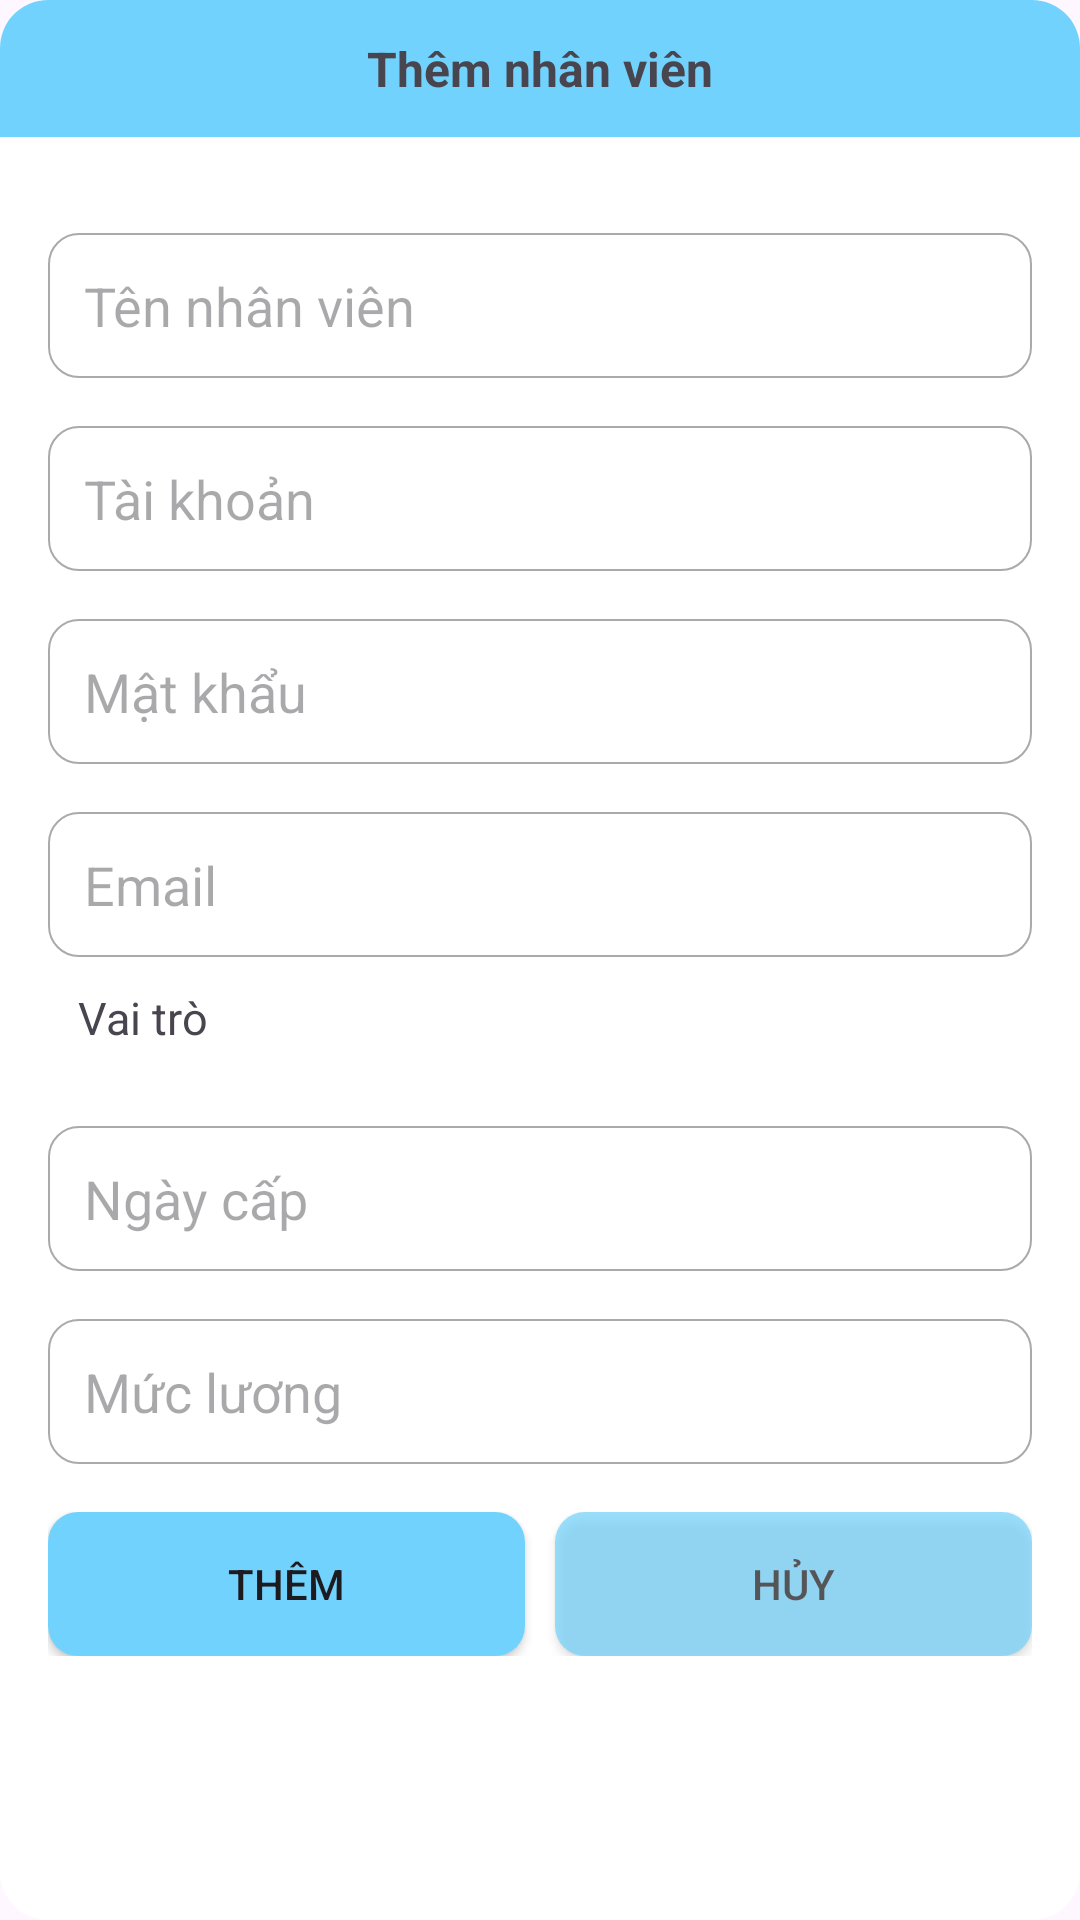

Here is an Android app screen rendered from its layout file. Give the layout XML and the strings, colors and styles it references.
<!-- AndroidManifest.xml: application theme Theme.OurDuan1Nhom8 -->
<!-- res/layout/layout_dialog_them_nv.xml -->
<?xml version="1.0" encoding="utf-8"?>
<LinearLayout xmlns:android="http://schemas.android.com/apk/res/android"
    android:layout_width="match_parent"
    android:layout_height="wrap_content"
    android:background="@drawable/bg_white_cn_16"
    android:layout_margin="26dp"
    android:orientation="vertical">

    <TextView
        android:layout_width="match_parent"
        android:layout_height="wrap_content"
        android:padding="12dp"
        android:text="Thêm nhân viên"
        android:gravity="center"
        android:textStyle="bold"
        android:textSize="16sp"
        android:background="@drawable/bg_blue_cn_16"/>

    <LinearLayout
        android:layout_width="match_parent"
        android:layout_height="wrap_content"
        android:padding="16dp"
        android:orientation="vertical">

        <EditText
            android:layout_width="match_parent"
            android:layout_height="wrap_content"
            android:background="@drawable/bg_white_cn_10_border_gray"
            android:padding="12dp"
            android:inputType="text"
            android:layout_marginTop="16dp"
            android:hint="Tên nhân viên"
            android:id="@+id/edtTenNVAddForm"/>

        <EditText
            android:layout_width="match_parent"
            android:layout_height="wrap_content"
            android:background="@drawable/bg_white_cn_10_border_gray"
            android:padding="12dp"
            android:inputType="text"
            android:layout_marginTop="16dp"
            android:hint="Tài khoản"
            android:id="@+id/edtTKNVAddForm"/>

        <EditText
            android:layout_width="match_parent"
            android:layout_height="wrap_content"
            android:background="@drawable/bg_white_cn_10_border_gray"
            android:padding="12dp"
            android:inputType="textPassword"
            android:layout_marginTop="16dp"
            android:hint="Mật khẩu"
            android:id="@+id/edtMatKhauNVAddForm"/>

        <EditText
            android:layout_width="match_parent"
            android:layout_height="wrap_content"
            android:background="@drawable/bg_white_cn_10_border_gray"
            android:padding="12dp"
            android:inputType="textEmailAddress"
            android:layout_marginTop="16dp"
            android:hint="Email"
            android:id="@+id/edtEmailNVAddForm"/>

        <LinearLayout
            android:layout_width="match_parent"
            android:layout_height="wrap_content"
            android:padding="10dp"
            android:orientation="horizontal">
            <TextView
                android:layout_width="wrap_content"
                android:layout_height="wrap_content"
                android:text="Vai trò "
                android:textSize="15sp"
                android:layout_marginRight="5dp"/>
            <Spinner
                android:layout_width="match_parent"
                android:layout_height="wrap_content"
                android:id="@+id/spRoleNVAddForm"
                android:background="@drawable/bg_white_cn_10_border_gray" />

        </LinearLayout>

        <EditText
            android:layout_width="match_parent"
            android:layout_height="wrap_content"
            android:background="@drawable/bg_white_cn_10_border_gray"
            android:padding="12dp"
            android:inputType="none"
            android:layout_marginTop="16dp"
            android:focusable="false"
            android:textCursorDrawable="@null"
            android:hint="Ngày cấp"
            android:id="@+id/edtNgayCapTKNVAddForm"/>

        <EditText
            android:layout_width="match_parent"
            android:layout_height="wrap_content"
            android:background="@drawable/bg_white_cn_10_border_gray"
            android:padding="12dp"
            android:inputType="number"
            android:layout_marginTop="16dp"
            android:hint="Mức lương"
            android:id="@+id/edtLuongNVAddForm"/>

        <LinearLayout
            android:layout_width="match_parent"
            android:layout_height="wrap_content"
            android:layout_marginTop="16dp"
            android:orientation="horizontal">

            <Button
                android:id="@+id/btnThemNhanVien"
                android:layout_width="0dp"
                android:layout_height="match_parent"
                android:layout_marginEnd="10dp"
                android:layout_weight="1"
                android:background="@drawable/bg_btn_cn_10"
                android:text="Thêm"
                android:textSize="14sp" />

            <Button
                android:layout_width="0dp"
                android:layout_height="wrap_content"
                android:layout_weight="1"
                android:text="Hủy"
                android:alpha="0.7"
                android:textSize="14sp"
                android:backgroundTint="@color/mau_chu_dao"
                android:background="@drawable/bg_btn_cn_10"
                android:id="@+id/btnHuyThemNhanVien"/>

        </LinearLayout>
    </LinearLayout>


</LinearLayout>
<!-- resources referenced by this layout -->
<resources>
  <color name="mau_chu_dao">#71D3FD</color>
  <!-- drawable bg_blue_cn_16 (drawable) -->
  <?xml version="1.0" encoding="utf-8"?>
  <shape xmlns:android="http://schemas.android.com/apk/res/android">
      <solid
          android:color="@color/mau_chu_dao"/>
      <corners android:topLeftRadius="16dp"
          android:topRightRadius="16dp"/>
  </shape>
  <!-- drawable bg_btn_cn_10 (drawable) -->
  <?xml version="1.0" encoding="utf-8"?>
  <shape xmlns:android="http://schemas.android.com/apk/res/android">
      <solid
          android:color="@color/mau_chu_dao"/>
      <corners android:radius="10dp"/>
  </shape>
  <!-- drawable bg_white_cn_10_border_gray (drawable) -->
  <?xml version="1.0" encoding="utf-8"?>
  <shape xmlns:android="http://schemas.android.com/apk/res/android">
      <solid
          android:color="@android:color/white"/>
      <corners android:radius="10dp"/>
      <stroke android:width="0.5dp"
          android:color="@android:color/darker_gray"/>
  </shape>
  <!-- drawable bg_white_cn_16 (drawable) -->
  <?xml version="1.0" encoding="utf-8"?>
  <shape xmlns:android="http://schemas.android.com/apk/res/android">
      <solid
          android:color="@color/white"/>
      <corners android:radius="16dp"/>
  </shape>
  <style name="Theme.OurDuan1Nhom8" parent="Base.Theme.OurDuan1Nhom8" />
  <color name="white">#FFFFFFFF</color>
  <style name="Base.Theme.OurDuan1Nhom8" parent="Theme.Material3.DayNight.NoActionBar">
          
          
      </style>
</resources>
